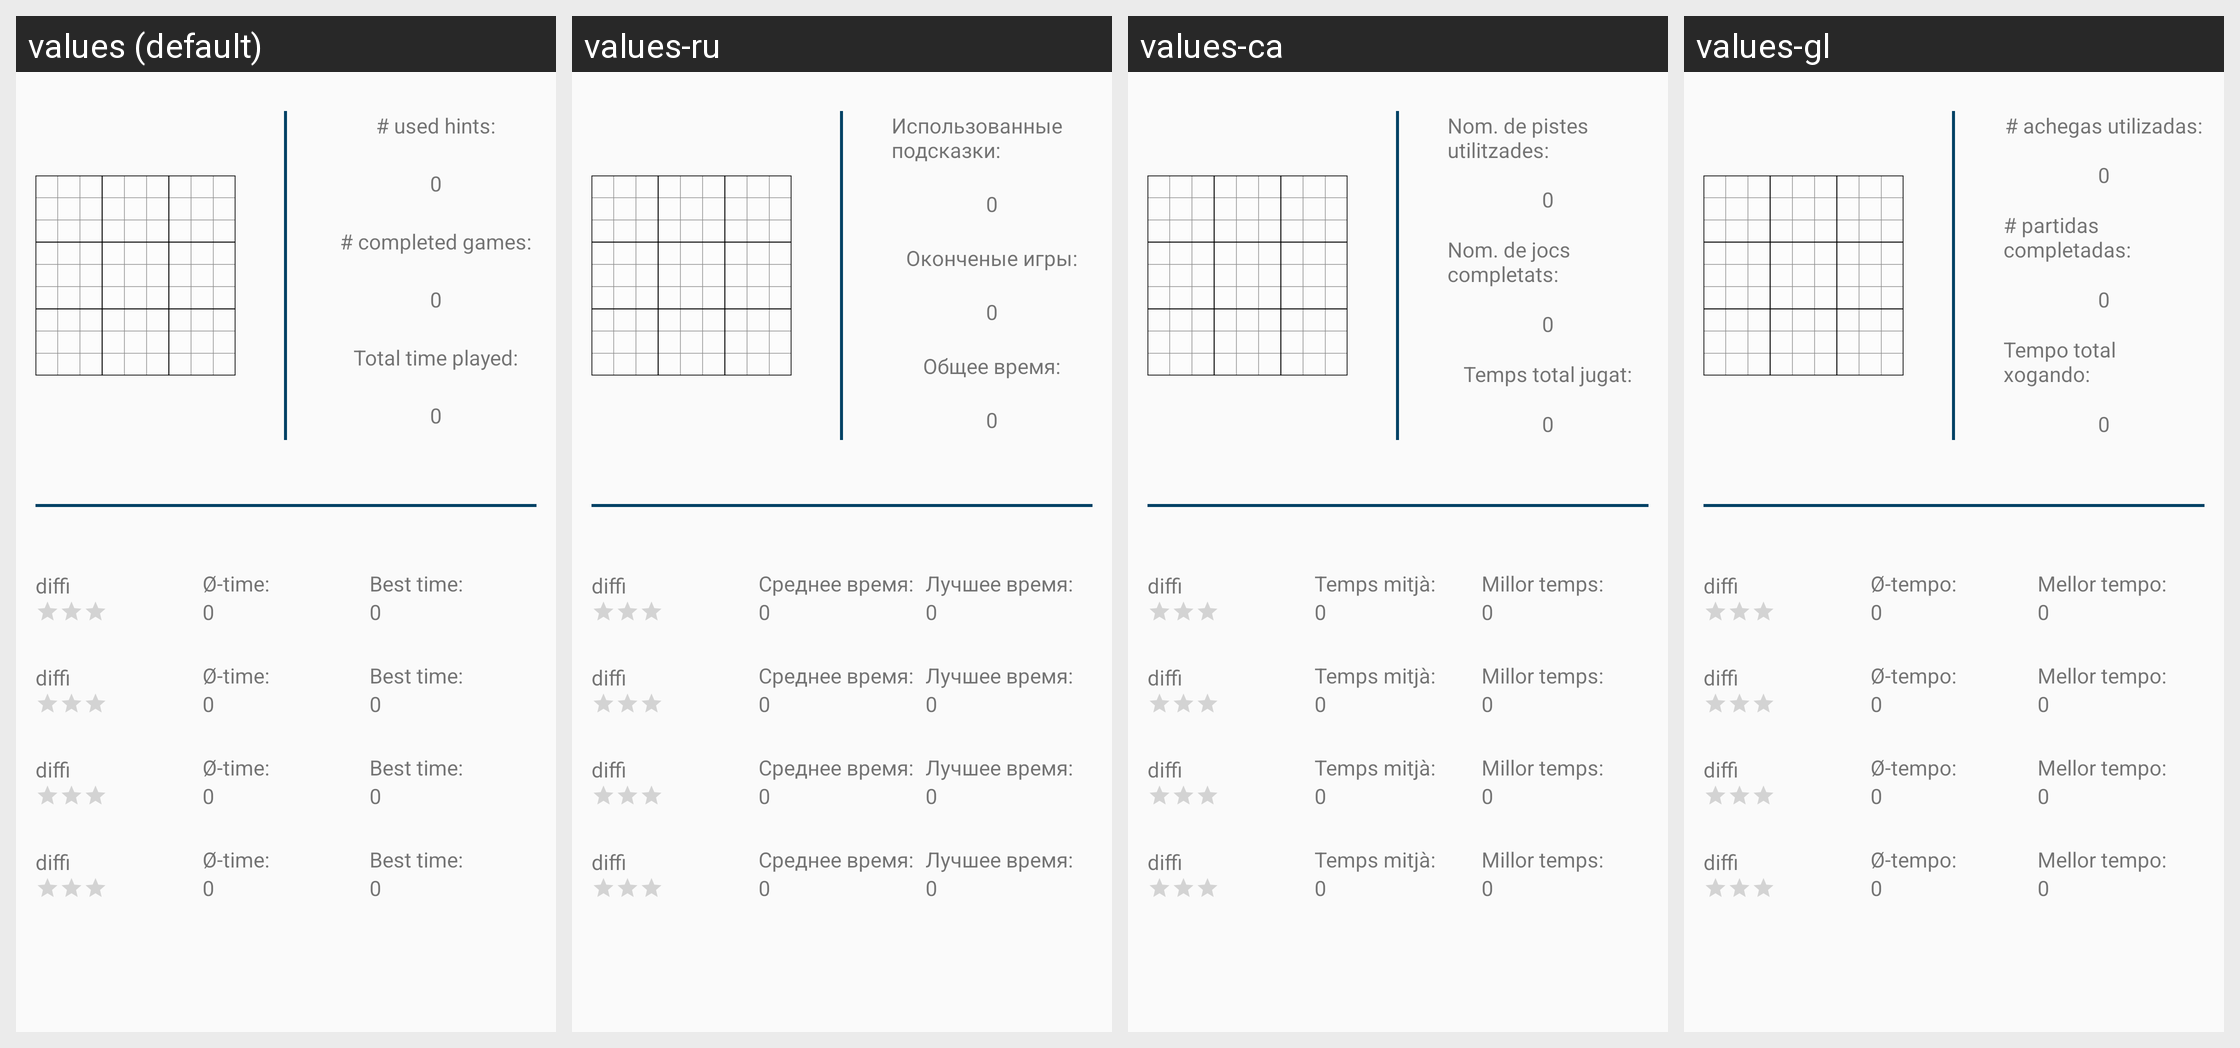

Locale-by-locale string values for the Android screen shown in this grid:
Android screen res/layout/fragment_stats.xml rendered under 4 locales, left to right: values (default), values-ru, values-ca, values-gl. Device: Nexus 5 (rendered at 1080×1920; each locale shown at half size, 540×960, under a caption strip naming it); theme AppTheme.NoActionBar.
Other locales in the repository, not shown: values-br, values-cs, values-de, values-es, values-fr, values-hu, values-ja, values-nb-rNO, values-pl, values-pt, values-tr, values-zh.
Strings drawn on this screen, with the default value and each locale's value (text and hints the layout hard-codes, and strings that could not be matched under every locale, appear in the picture but are not listed):

number_of_hints
  values: # used hints:
  values-ru: Использованные подсказки:
  values-ca: Nom. de pistes utilitzades:
  values-gl: # achegas utilizadas:

number_of_games
  values: # completed games:
  values-ru: Оконченые игры:
  values-ca: Nom. de jocs completats:
  values-gl: # partidas completadas:

total_of_time
  values: Total time played:
  values-ru: Общее время:
  values-ca: Temps total jugat:
  values-gl: Tempo total xogando:

average_time
  values: Ø-time:
  values-ru: Среднее время:
  values-ca: Temps mitjà:
  values-gl: Ø-tempo:

min_time
  values: Best time:
  values-ru: Лучшее время:
  values-ca: Millor temps:
  values-gl: Mellor tempo:
